Photos from the image-classification dataset "#Custom-Food-Dataset" in the GitHub repository Kiroharth/AI_tensorflow. Its 22 classes are: artichoke, bagel, banana, bell pepper, broccoli, burrito, cauliflower, corn, cornmeal, cucumber, fig, guacamole, ice cream, lemon, orange, pear, pineapple, pizza, pomegranate, popcorn, pretzel, strawberry.

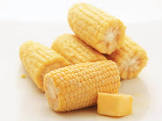
Label: corn

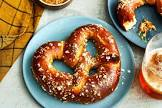
Label: pretzel

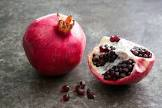
Label: pomegranate

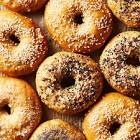
Label: bagel

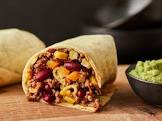
Label: burrito

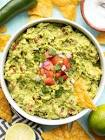
Label: guacamole
